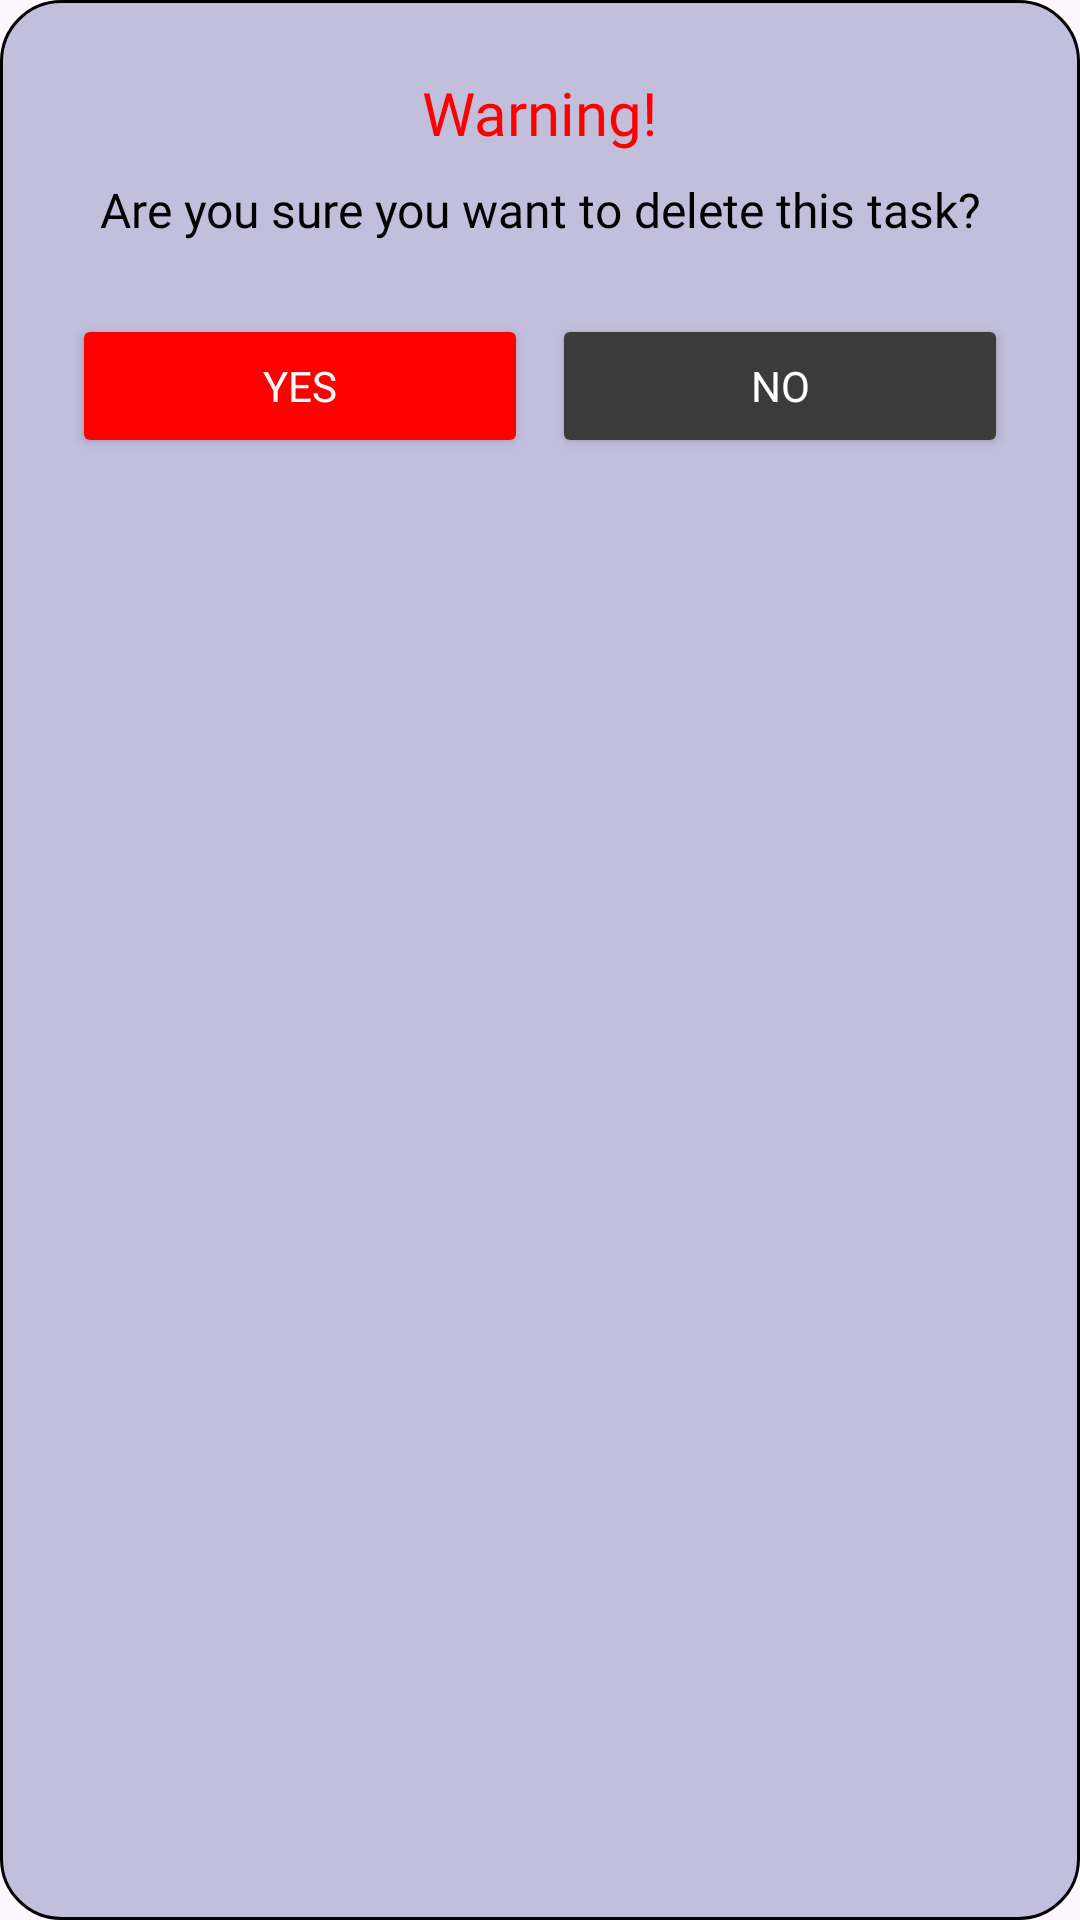

Write the Android layout XML for this screen, with the resource values it uses.
<!-- AndroidManifest.xml: application theme Theme.Modo -->
<!-- res/layout/dialog_delete_task.xml -->
<?xml version="1.0" encoding="utf-8"?>
<LinearLayout xmlns:android="http://schemas.android.com/apk/res/android"
    android:layout_width="match_parent"
    android:layout_height="wrap_content"
    android:background="@drawable/task_current"
    android:orientation="vertical"
    android:padding="24dp">

    <TextView
        android:id="@+id/tvWarningTitle"
        android:layout_width="wrap_content"
        android:layout_height="wrap_content"
        android:layout_gravity="center"
        android:layout_marginBottom="8dp"
        android:fontFamily="@font/poppins"
        android:text="Warning!"
        android:textColor="#FF0000"
        android:textSize="20sp" />

    <TextView
        android:id="@+id/tvWarningMessage"
        android:layout_width="match_parent"
        android:layout_height="wrap_content"
        android:layout_marginBottom="24dp"
        android:fontFamily="@font/poppins"
        android:gravity="center"
        android:text="Are you sure you want to delete this task?"
        android:textColor="#000000"
        android:textSize="16sp" />

    <LinearLayout
        android:layout_width="match_parent"
        android:layout_height="wrap_content"
        android:gravity="center"
        android:orientation="horizontal">

        <Button
            android:id="@+id/btnYes"
            android:layout_width="0dp"
            android:layout_height="wrap_content"
            android:layout_marginEnd="8dp"
            android:layout_weight="1"
            android:backgroundTint="#FF0000"
            android:fontFamily="@font/poppins"
            android:text="Yes"
            android:textColor="#FFFFFF" />

        <Button
            android:id="@+id/btnNo"
            android:layout_width="0dp"
            android:layout_height="wrap_content"
            android:layout_weight="1"
            android:backgroundTint="#3b3b3b"
            android:fontFamily="@font/poppins"
            android:text="No"
            android:textColor="#FFFFFF" />
    </LinearLayout>

</LinearLayout>
<!-- resources referenced by this layout -->
<resources>
  <!-- drawable task_current (drawable) -->
  <?xml version="1.0" encoding="utf-8"?>
  <shape xmlns:android="http://schemas.android.com/apk/res/android">
      <solid android:color="#C2BFDD" />
      <stroke android:color="#000000" android:width="1dp"/>
      <corners android:radius="20dp" />
  </shape>
  <style name="Theme.Modo" parent="Base.Theme.Modo" />
  <style name="Base.Theme.Modo" parent="Theme.Material3.DayNight.NoActionBar">
          
          
      </style>
</resources>
